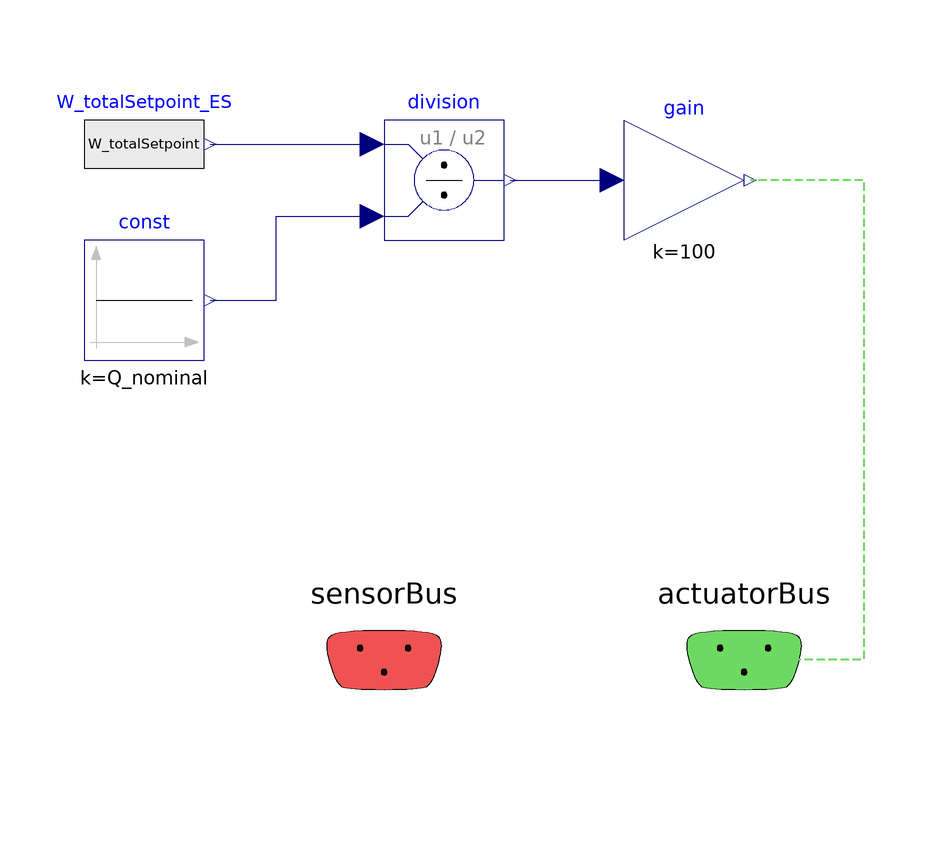

Above is the diagram view of the following Modelica model: its components placed by their Placement annotations and its connect equations drawn as lines.

model CS_Setpoint

  extends BaseClasses.Partial_ControlSystem;

  parameter SI.Power Q_nominal "Nominal power for BOP for zero flow to energy storage";

  input SI.Power W_totalSetpoint "Total setpoint power from SC" annotation(Dialog(group="Inputs"));

  Modelica.Blocks.Math.Gain gain(k=100)
    annotation (Placement(transformation(extent={{10,-30},{30,-10}})));
  Modelica.Blocks.Math.Division division
    annotation (Placement(transformation(extent={{-30,-30},{-10,-10}})));
  Modelica.Blocks.Sources.Constant const(k=Q_nominal)
    annotation (Placement(transformation(extent={{-80,-50},{-60,-30}})));
  Modelica.Blocks.Sources.RealExpression W_totalSetpoint_ES(y=W_totalSetpoint)
    annotation (Placement(transformation(extent={{-80,-24},{-60,-4}})));
equation

  connect(division.y, gain.u)
    annotation (Line(points={{-9,-20},{8,-20}}, color={0,0,127}));
  connect(actuatorBus.Demand, gain.y) annotation (
     Line(
      points={{30.1,-99.9},{50,-99.9},{50,-20},{31,-20}},
      color={111,216,99},
      pattern=LinePattern.Dash,
      thickness=0.5));
  connect(const.y, division.u2) annotation (Line(points={{-59,-40},{-48,-40},{-48,
          -26},{-32,-26}}, color={0,0,127}));
  connect(W_totalSetpoint_ES.y, division.u1)
    annotation (Line(points={{-59,-14},{-32,-14}}, color={0,0,127}));
annotation(defaultComponentName="ES_CS", Icon(graphics={
        Text(
          extent={{-94,82},{94,74}},
          lineColor={0,0,0},
          lineThickness=1,
          fillColor={255,255,237},
          fillPattern=FillPattern.Solid,
          textString="Change Me")}));
end CS_Setpoint;